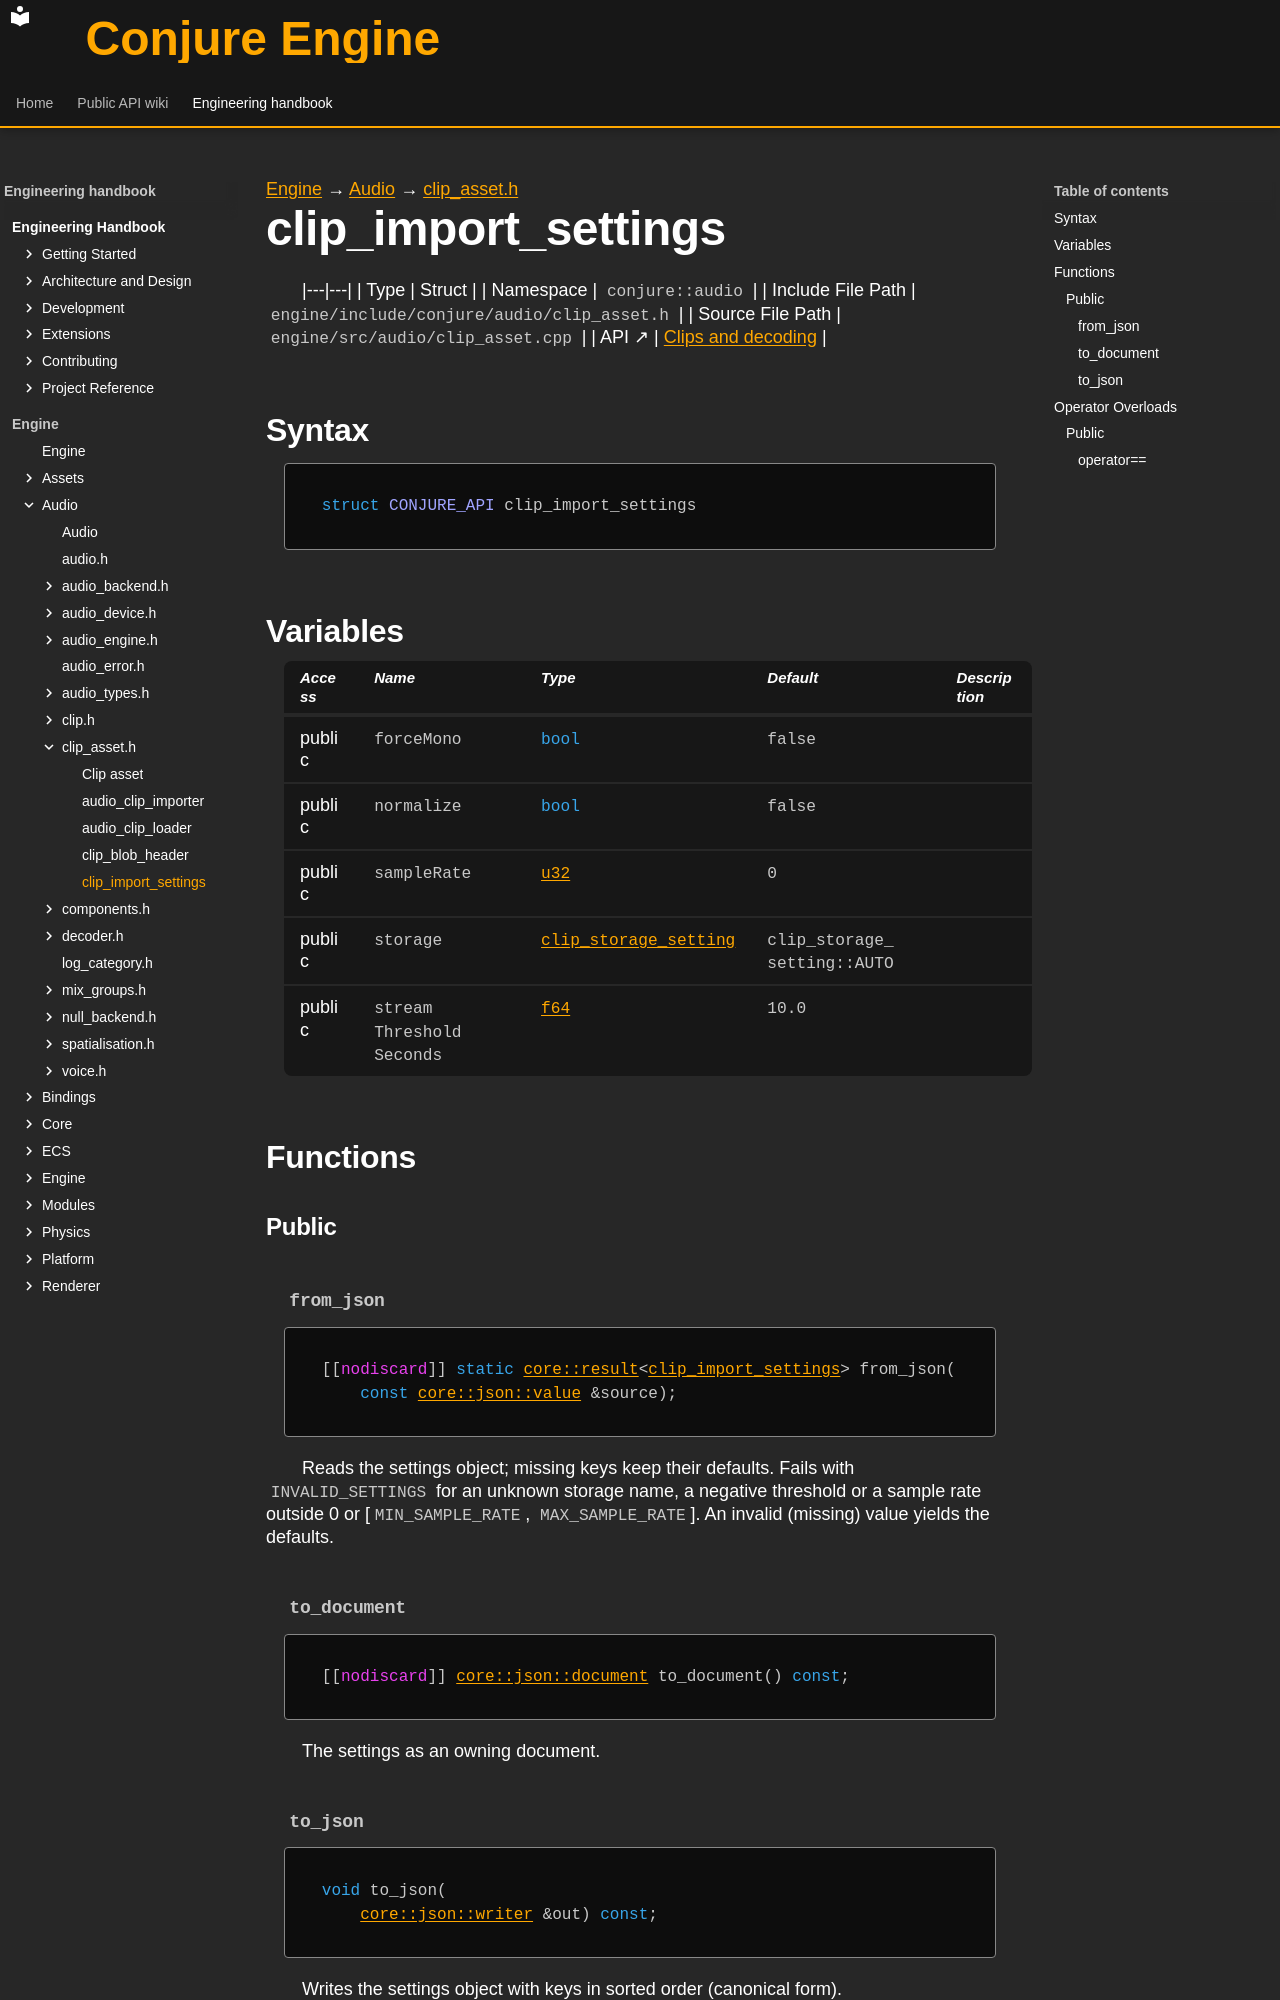

repository: Dozer90/Conjure-Engine · page: handbook/engine/audio/clip-asset/clip-import-settings.html · generator: mkdocs

---
kind: struct
---

[Engine](../../../engine.md) → [Audio](../../audio.md) → [clip_asset.h](../clip-asset.md)

# clip_import_settings
<!-- doc-template:type -->

|---|---|
| Type | Struct |
| Namespace | `conjure::audio` |
| Include File Path | `engine/include/conjure/audio/clip_asset.h` |
| Source File Path | `engine/src/audio/clip_asset.cpp` |
| API ↗ | [Clips and decoding](../../../../api/audio/clips-and-decoding.md) |

## Syntax

```cpp
struct CONJURE_API clip_import_settings
```







## Variables

<table class="variable-table">
<thead><tr><th>Access</th><th>Name</th><th>Type</th><th>Default</th><th>Description</th></tr></thead>
<tbody>
<tr><td>public</td><td><code class="signature">forceMono</code></td><td><code class="signature"><span class="k">bool</span></code></td><td><code class="signature">false</code></td><td></td></tr>
<tr><td>public</td><td><code class="signature">normalize</code></td><td><code class="signature"><span class="k">bool</span></code></td><td><code class="signature">false</code></td><td></td></tr>
<tr><td>public</td><td><code class="signature">sampleRate</code></td><td><code class="signature"><a href="../../core/types.html#symbol-u32">u32</a></code></td><td><code class="signature"><span class="mi">0</span></code></td><td></td></tr>
<tr><td>public</td><td><code class="signature">storage</code></td><td><code class="signature"><a href="../clip-asset.html#symbol-clip-storage-setting">clip_storage_setting</a></code></td><td><code class="signature">clip_<wbr>storage_<wbr>setting::<wbr>AUTO</code></td><td></td></tr>
<tr><td>public</td><td><code class="signature">stream<wbr>Threshold<wbr>Seconds</code></td><td><code class="signature"><a href="../../core/types.html#symbol-f64">f64</a></code></td><td><code class="signature"><span class="mi">10.0</span></code></td><td></td></tr>
</tbody>
</table>

## Functions

### Public

#### `from_json` {#function-from-json}

<div class="function-declaration" id="function-from-json-1"><pre><code>[[<span class="na">nodiscard</span>]] <span class="k">static</span> <a href="../../core/result/result.html">core::result</a>&lt;<a href="clip-import-settings.html">clip_import_settings</a>&gt; from_json(
    <span class="k">const</span> <a href="../../core/json/value/json-value.html">core::json::value</a> &amp;source);</code></pre></div>

<p>Reads the settings object; missing keys keep their defaults. Fails with <code>INVALID_SETTINGS</code> for an unknown storage name, a negative threshold or a sample rate outside 0 or [<code>MIN_SAMPLE_RATE</code>, <code>MAX_SAMPLE_RATE</code>]. An invalid (missing) value yields the defaults.</p>

#### `to_document` {#function-to-document}

<div class="function-declaration" id="function-to-document-1"><pre><code>[[<span class="na">nodiscard</span>]] <a href="../../core/json/document/json-document.html">core::json::document</a> to_document() <span class="k">const</span>;</code></pre></div>

<p>The settings as an owning document.</p>
